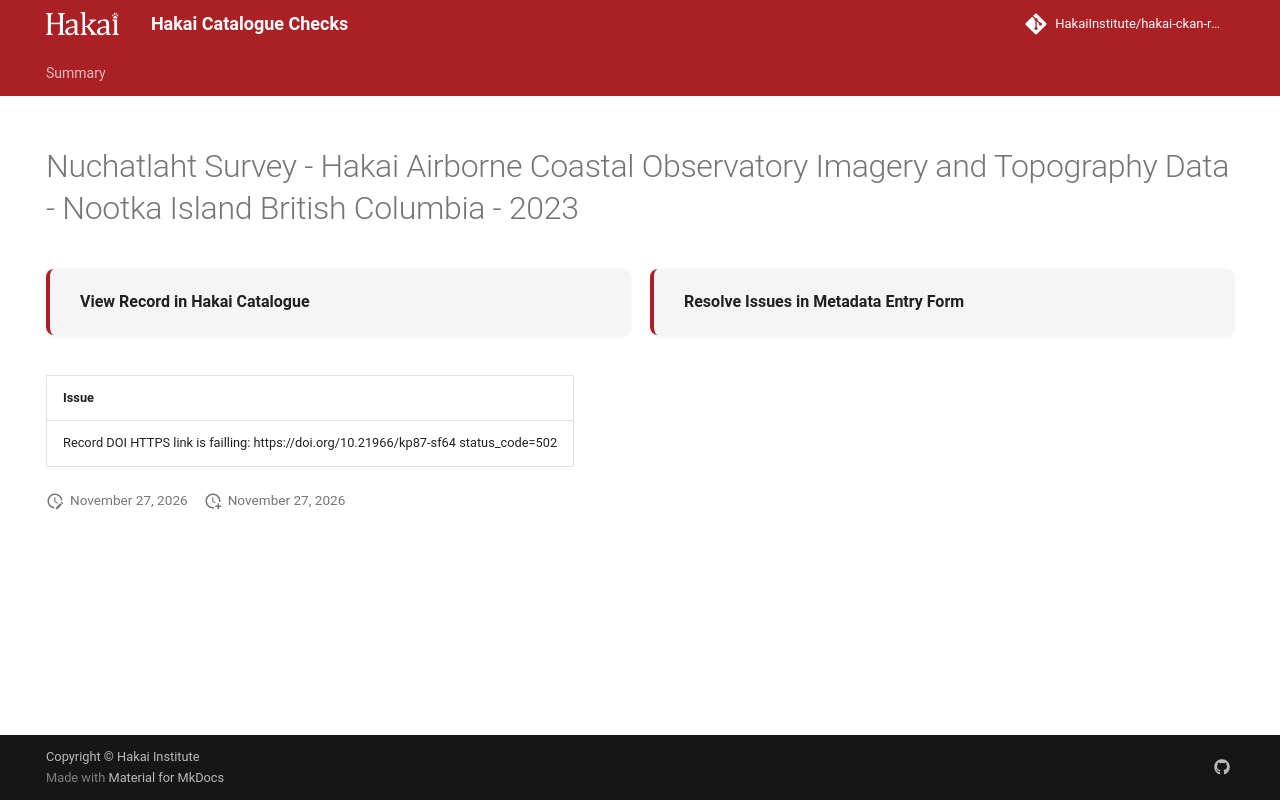

repository: HakaiInstitute/hakai-ckan-records-checks · page: main/records/432b05ce-8904-4094-94bf-b97fb6636e41/index.html · generator: mkdocs

---
title: Nuchatlaht Survey - Hakai Airborne Coastal Observatory Imagery and Topography Data - Nootka Island British Columbia - 2023
hide:
  - navigation
  - toc
---

# Nuchatlaht Survey - Hakai Airborne Coastal Observatory Imagery and Topography Data - Nootka Island British Columbia - 2023

<div style="display:flex;flex-wrap:wrap;gap:1rem;margin:1.5rem 0 2rem;">
  <a href="https://catalogue.hakai.org/dataset/ca-cioos_3e90a567-cdd7-41f3-8157-0e7be76eefb8" target="_blank" rel="noopener noreferrer" style="flex:1;min-width:200px;padding:1rem 1.5rem;border-radius:8px;background:var(--md-code-bg-color);text-decoration:none;border-left:4px solid var(--md-primary-fg-color);box-shadow:0 1px 4px rgba(0,0,0,.08);display:flex;align-items:center;">
    <span style="font-weight:600;color:var(--md-typeset-color);">View Record in Hakai Catalogue</span>
  </a>
  
  <a href="https://hakaiinstitute.github.io/hakai-metadata-entry-form#/en/hakai/RvRPlFMSsIaBwoGdQIq5BVYfBBa2/-Nlir_Hi8PQBF_etobGR" target="_blank" rel="noopener noreferrer" style="flex:1;min-width:200px;padding:1rem 1.5rem;border-radius:8px;background:var(--md-code-bg-color);text-decoration:none;border-left:4px solid var(--md-primary-fg-color);box-shadow:0 1px 4px rgba(0,0,0,.08);display:flex;align-items:center;">
    <span style="font-weight:600;color:var(--md-typeset-color);">Resolve Issues in Metadata Entry Form</span>
  </a>
  
</div>

| Issue                                                                                 |
|:--------------------------------------------------------------------------------------|
| Record DOI HTTPS link is failling: https://doi.org/10.21966/kp87-sf64 status_code=502 |

<script>
   document.addEventListener("DOMContentLoaded", function() {
    var map = L.map('map').setView([51.505, -125.09], 5);
    L.tileLayer('https://tile.openstreetmap.org/{z}/{x}/{y}.png', {
        maxZoom: 19,
        attribution: '&copy; <a href="http://www.openstreetmap.org/copyright">OpenStreetMap</a>'
    }).addTo(map);
    var geojsonFeature = {
        "type": "Feature",
        "properties": {
            "name" : "Nuchatlaht Survey - Hakai Airborne Coastal Observatory Imagery and Topography Data - Nootka Island British Columbia - 2023"
        },
        "geometry": {'type': 'Polygon', 'coordinates': [[[-127.1, 49.71], [-126.7, 49.71], [-126.7, 50.01], [-127.1, 50.01], [-127.1, 49.71]]]}
    }
    L.geoJSON(geojsonFeature).addTo(map);
   })
</script>
